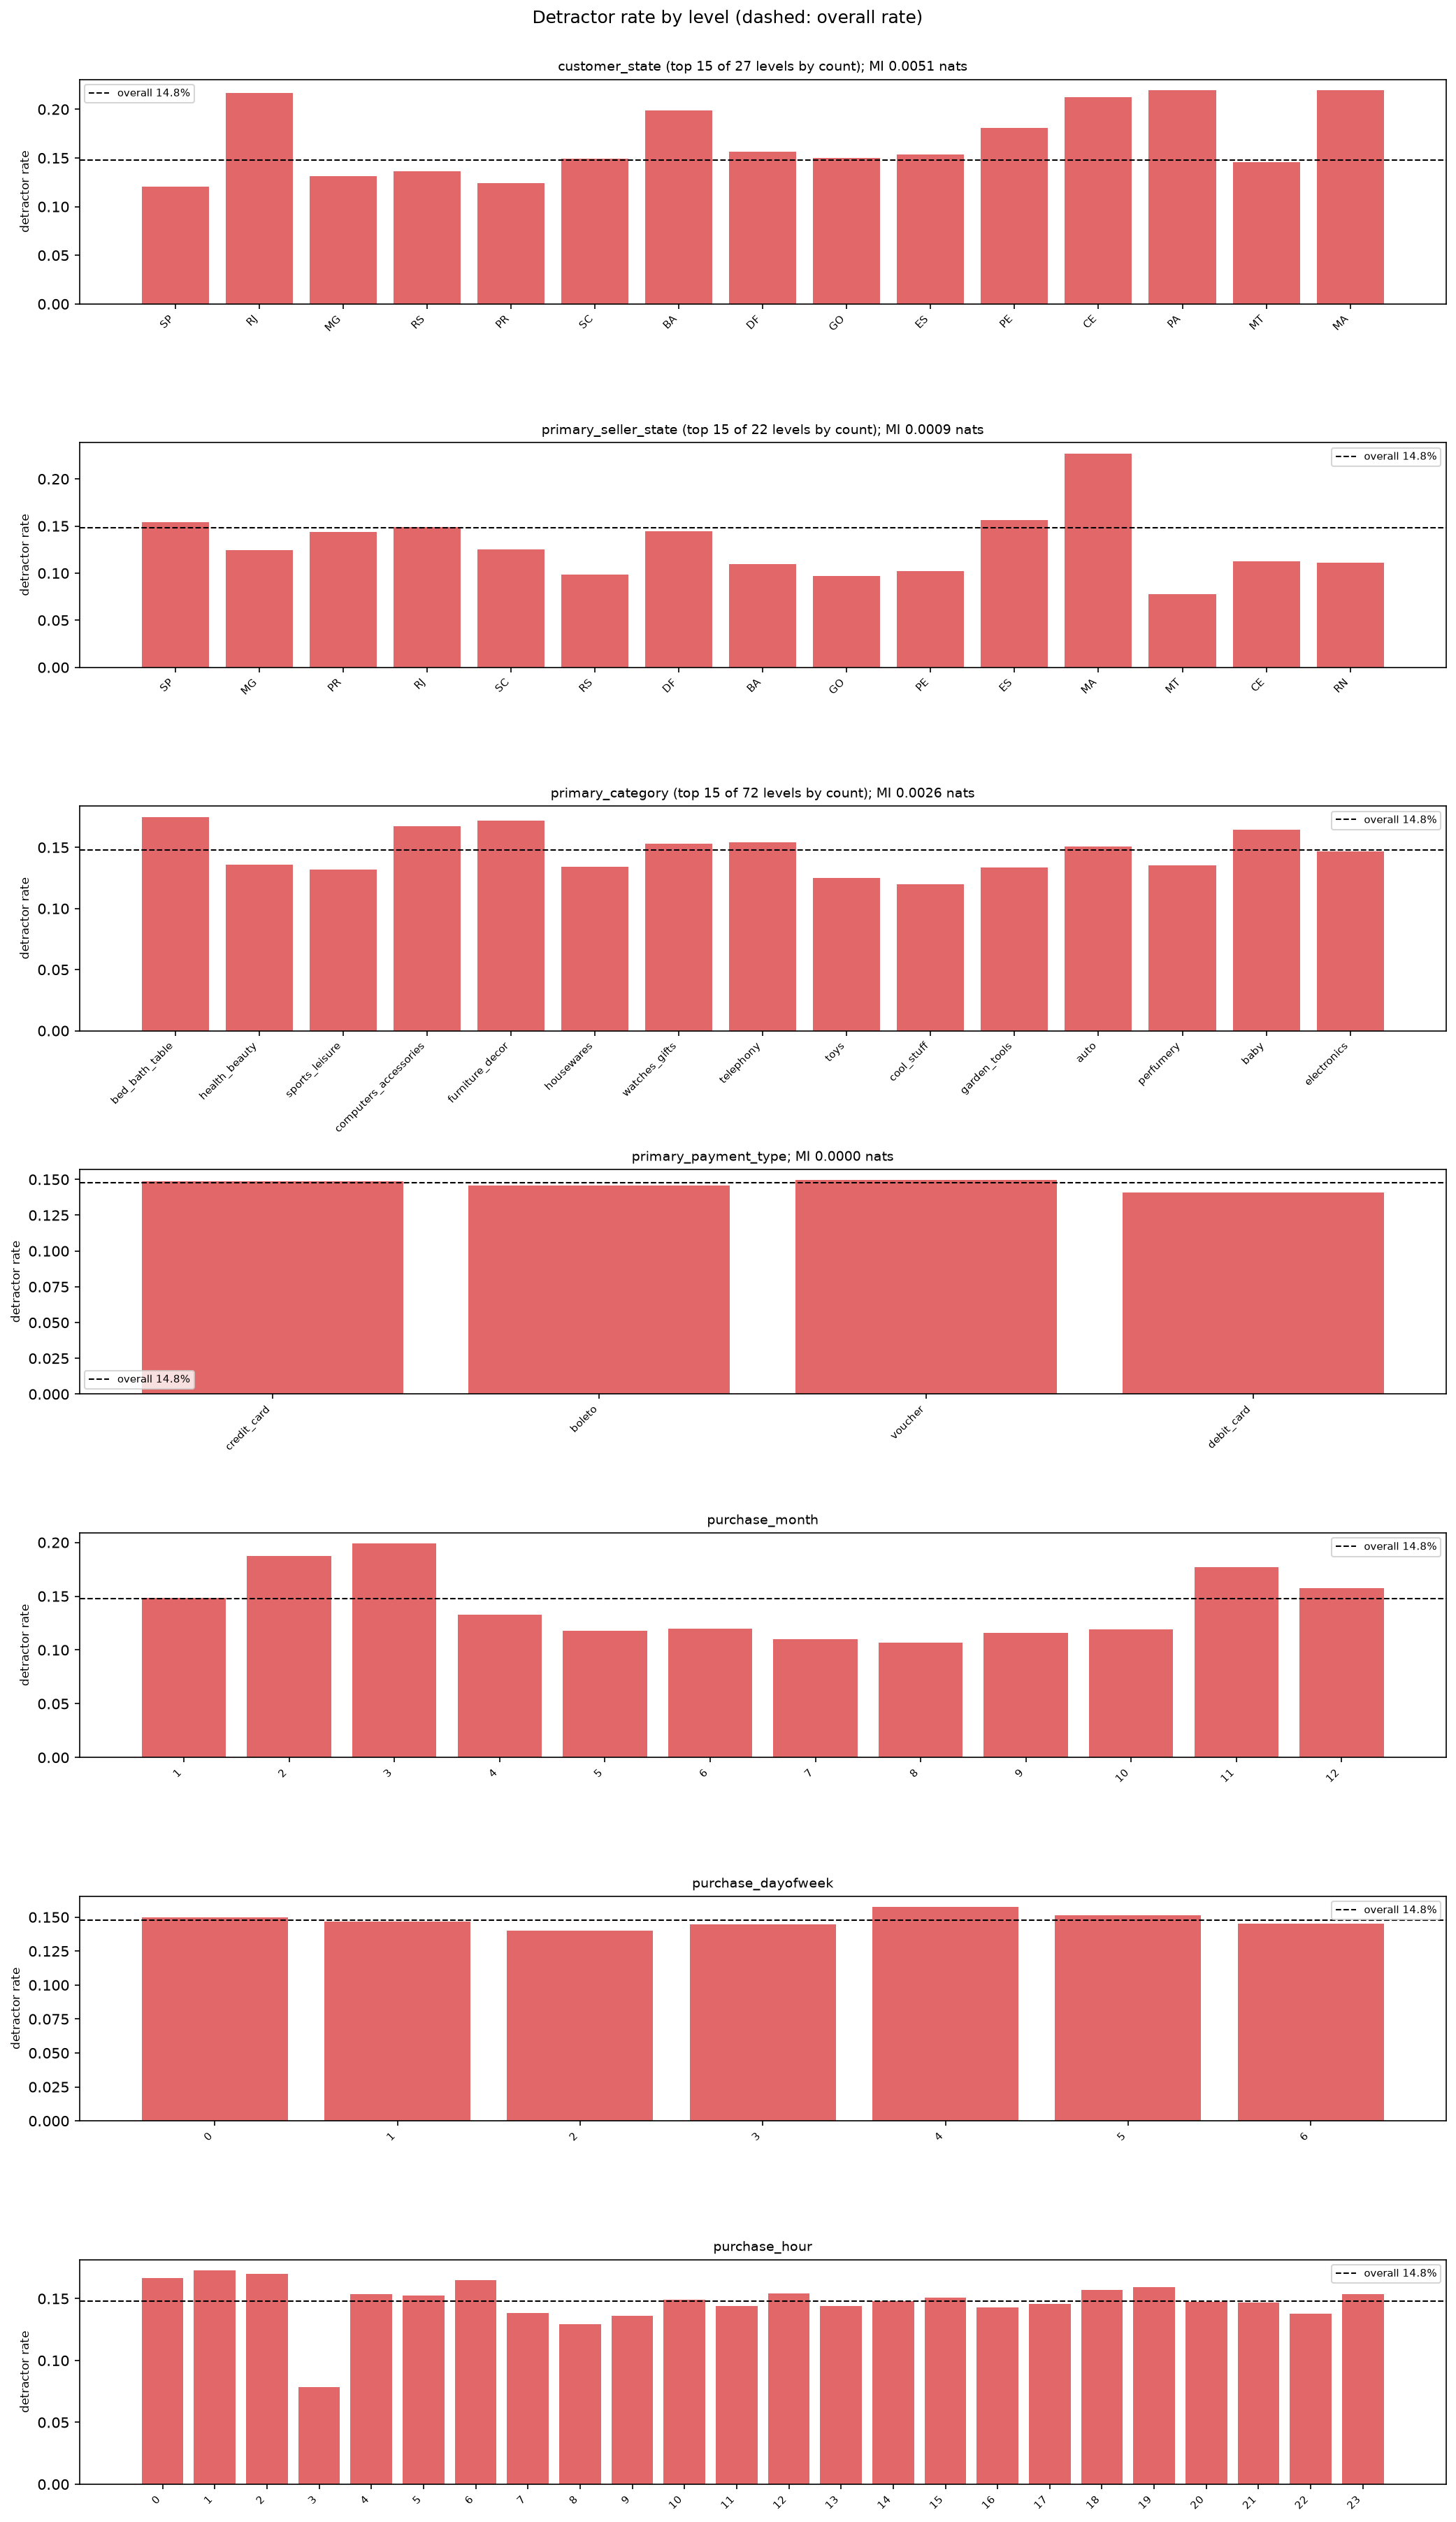

The data file committed next to this chart (first rows):
feature, encoding, level, n, share, detractors, detractor_rate, mutual_information
customer_state, categorical, SP, 31767, 0.4087, 3820, 0.1203, 0.005108
customer_state, categorical, RJ, 10261, 0.132, 2225, 0.2168, 0.005108
customer_state, categorical, MG, 9248, 0.119, 1217, 0.1316, 0.005108
customer_state, categorical, RS, 4432, 0.05701, 603, 0.1361, 0.005108
customer_state, categorical, PR, 3959, 0.05093, 491, 0.124, 0.005108
customer_state, categorical, SC, 2937, 0.03778, 439, 0.1495, 0.005108
customer_state, categorical, BA, 2653, 0.03413, 528, 0.199, 0.005108
customer_state, categorical, DF, 1633, 0.02101, 256, 0.1568, 0.005108
customer_state, categorical, GO, 1629, 0.02096, 244, 0.1498, 0.005108
customer_state, categorical, ES, 1625, 0.0209, 249, 0.1532, 0.005108
customer_state, categorical, PE, 1292, 0.01662, 234, 0.1811, 0.005108
customer_state, categorical, CE, 1088, 0.014, 231, 0.2123, 0.005108
customer_state, categorical, PA, 792, 0.01019, 174, 0.2197, 0.005108
customer_state, categorical, MT, 741, 0.009532, 108, 0.1457, 0.005108
customer_state, categorical, MA, 610, 0.007847, 134, 0.2197, 0.005108
primary_seller_state, categorical, SP, 55348, 0.712, 8531, 0.1541, 0.00089
primary_seller_state, categorical, MG, 6356, 0.08176, 792, 0.1246, 0.00089
primary_seller_state, categorical, PR, 6034, 0.07762, 869, 0.144, 0.00089
primary_seller_state, categorical, RJ, 3162, 0.04068, 472, 0.1493, 0.00089
primary_seller_state, categorical, SC, 2880, 0.03705, 360, 0.125, 0.00089
primary_seller_state, categorical, RS, 1457, 0.01874, 143, 0.09815, 0.00089
primary_seller_state, categorical, DF, 663, 0.008529, 96, 0.1448, 0.00089
primary_seller_state, categorical, BA, 437, 0.005622, 48, 0.1098, 0.00089
primary_seller_state, categorical, GO, 350, 0.004502, 34, 0.09714, 0.00089
primary_seller_state, categorical, PE, 293, 0.003769, 30, 0.1024, 0.00089
primary_seller_state, categorical, ES, 269, 0.00346, 42, 0.1561, 0.00089
primary_seller_state, categorical, MA, 163, 0.002097, 37, 0.227, 0.00089
primary_seller_state, categorical, MT, 116, 0.001492, 9, 0.07759, 0.00089
primary_seller_state, categorical, CE, 62, 0.0007976, 7, 0.1129, 0.00089
primary_seller_state, categorical, RN, 45, 0.0005789, 5, 0.1111, 0.00089
primary_category, categorical, bed_bath_table, 7417, 0.09541, 1298, 0.175, 0.002611
primary_category, categorical, health_beauty, 6339, 0.08155, 861, 0.1358, 0.002611
primary_category, categorical, sports_leisure, 6304, 0.08109, 832, 0.132, 0.002611
primary_category, categorical, computers_accessories, 5425, 0.06979, 907, 0.1672, 0.002611
primary_category, categorical, furniture_decor, 5202, 0.06692, 894, 0.1719, 0.002611
primary_category, categorical, housewares, 4209, 0.05414, 564, 0.134, 0.002611
primary_category, categorical, watches_gifts, 4137, 0.05322, 634, 0.1533, 0.002611
primary_category, categorical, telephony, 3443, 0.04429, 531, 0.1542, 0.002611
primary_category, categorical, toys, 3289, 0.04231, 411, 0.125, 0.002611
primary_category, categorical, cool_stuff, 3205, 0.04123, 385, 0.1201, 0.002611
primary_category, categorical, garden_tools, 2990, 0.03846, 400, 0.1338, 0.002611
primary_category, categorical, auto, 2868, 0.03689, 432, 0.1506, 0.002611
primary_category, categorical, perfumery, 2538, 0.03265, 344, 0.1355, 0.002611
primary_category, categorical, baby, 2146, 0.02761, 353, 0.1645, 0.002611
primary_category, categorical, electronics, 2062, 0.02653, 303, 0.1469, 0.002611
primary_payment_type, categorical, credit_card, 58644, 0.7544, 8709, 0.1485, 8.012141860186742e-06
primary_payment_type, categorical, boleto, 15788, 0.2031, 2297, 0.1455, 8.012141860186742e-06
primary_payment_type, categorical, voucher, 2503, 0.0322, 374, 0.1494, 8.012141860186742e-06
primary_payment_type, categorical, debit_card, 801, 0.0103, 113, 0.1411, 8.012141860186742e-06
purchase_month, numeric (plots only; MI in the numeric t…, 1, 7903, 0.1017, 1173, 0.1484, 
purchase_month, numeric (plots only; MI in the numeric t…, 2, 8281, 0.1065, 1553, 0.1875, 
purchase_month, numeric (plots only; MI in the numeric t…, 3, 9703, 0.1248, 1930, 0.1989, 
purchase_month, numeric (plots only; MI in the numeric t…, 4, 9219, 0.1186, 1225, 0.1329, 
purchase_month, numeric (plots only; MI in the numeric t…, 5, 9672, 0.1244, 1142, 0.1181, 
purchase_month, numeric (plots only; MI in the numeric t…, 6, 3181, 0.04092, 382, 0.1201, 
purchase_month, numeric (plots only; MI in the numeric t…, 7, 3911, 0.05031, 431, 0.1102, 
purchase_month, numeric (plots only; MI in the numeric t…, 8, 4241, 0.05456, 453, 0.1068, 
purchase_month, numeric (plots only; MI in the numeric t…, 9, 4194, 0.05395, 486, 0.1159, 
purchase_month, numeric (plots only; MI in the numeric t…, 10, 4510, 0.05802, 536, 0.1188, 
purchase_month, numeric (plots only; MI in the numeric t…, 11, 7360, 0.09468, 1305, 0.1773, 
... 32 more rows
